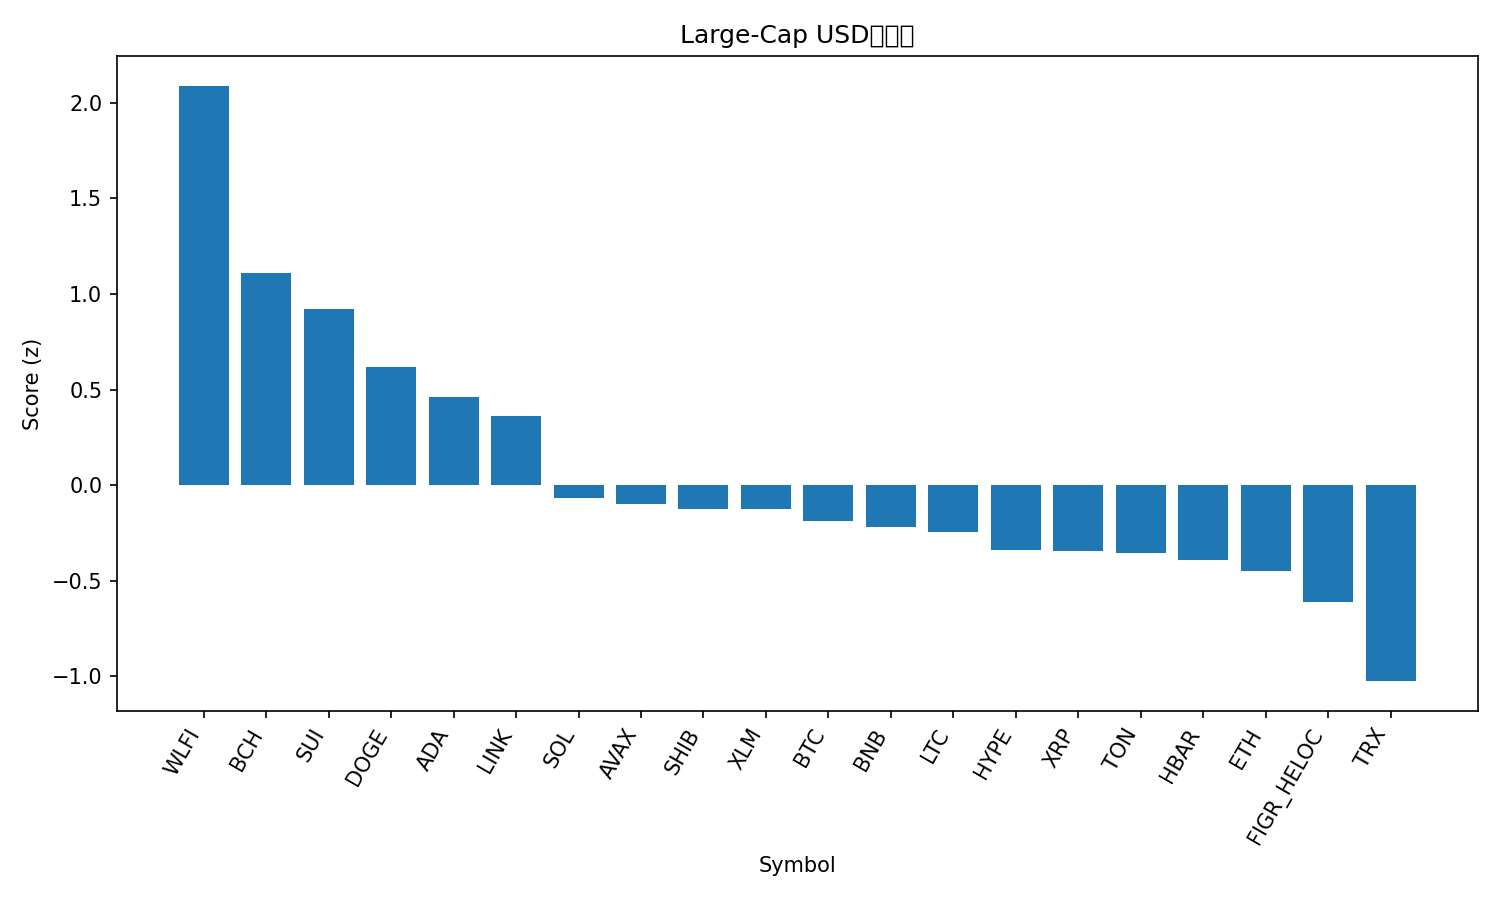

The data file committed next to this chart (first rows):
rank, name, symbol, price, pct_1h, pct_24h, pct_7d, pct_1h_vs_btc, pct_24h_vs_btc, pct_7d_vs_btc, market_cap_rank, market_cap, volume_usd, score
1, World Liberty Financial, WLFI, 0.2329, 0.4491, 20.08, 0.0, 0.3504, 19.64, -2.486, 33, 6361610892, 1298210120, 2.089
2, Bitcoin Cash, BCH, 602.3, 0.5951, 2.191, 9.499, 0.4964, 1.744, 7.012, 20, 12001329187, 266317180, 1.108
3, Sui, SUI, 3.42, 0.6933, 1.959, 3.005, 0.5947, 1.512, 0.5187, 19, 12191936647, 470277332, 0.9237
4, Dogecoin, DOGE, 0.2192, 0.5471, 2.3, 1.057, 0.4484, 1.853, -1.429, 9, 33043901969, 978166473, 0.6157
5, Cardano, ADA, 0.8332, 0.5027, 1.225, 1.515, 0.4041, 0.7778, -0.9711, 11, 30391097594, 880321743, 0.462
6, Chainlink, LINK, 22.41, 0.6713, 0.8089, -5.252, 0.5726, 0.3618, -7.738, 13, 15200220604, 502483443, 0.3616
7, Solana, SOL, 203.8, 0.2534, 0.6728, 0.1028, 0.1548, 0.2256, -2.384, 6, 110383125805, 2897793455, -0.0695
8, Avalanche, AVAX, 24.48, 0.1343, 1.399, 2.329, 0.03565, 0.9519, -0.1578, 23, 10334052259, 276943878, -0.09904
9, Shiba Inu, SHIB, 1.24e-05, 0.1975, 1.303, -0.1022, 0.0988, 0.8561, -2.589, 31, 7305461398, 103189275, -0.1258
10, Stellar, XLM, 0.3586, 0.2377, 0.5092, 0.05438, 0.1391, 0.06203, -2.432, 22, 11367893706, 96863758, -0.126
11, Bitcoin, BTC, 111269, 0.09866, 0.4471, 2.486, 0.0, 0.0, 0.0, 1, 2216162258851, 22711321790, -0.1862
12, BNB, BNB, 873.4, 0.07659, 1.413, 1.733, -0.02206, 0.9658, -0.7532, 5, 121549124169, 869560796, -0.2216
13, Litecoin, LTC, 114.2, -0.01012, 2.287, 2.54, -0.1088, 1.84, 0.05335, 28, 8704870997, 316516635, -0.2454
14, Hyperliquid, HYPE, 47.17, -0.08764, 0.7732, 6.13, -0.1863, 0.3261, 3.644, 17, 12774507361, 182506656, -0.3384
15, XRP, XRP, 2.83, 0.07747, 1.004, -0.001679, -0.02119, 0.5571, -2.488, 4, 168824198487, 1612522743, -0.3432
16, Toncoin, TON, 3.09, 0.1011, 1.397, -1.644, 0.002425, 0.9495, -4.13, 30, 7936918992, 97874149, -0.3558
17, Hedera, HBAR, 0.22, 0.09194, 1.751, -2.71, -0.006711, 1.304, -5.197, 25, 9327964687, 100799906, -0.3911
18, Ethereum, ETH, 4309, 0.1376, 0.2265, -3.5, 0.03897, -0.2206, -5.986, 2, 520154175825, 15893007953, -0.4473
19, Figure Heloc, FIGR_HELOC, 1.0, 0.0, -0.3921, 0.0, -0.09866, -0.8393, -2.486, 18, 12245407396, 18860, -0.6123
20, TRON, TRX, 0.3275, -0.07976, -1.217, -4.175, -0.1784, -1.664, -6.662, 10, 30999927278, 2056387255, -1.025
21, Cronos, CRO, 0.2632, 0.13, -1.753, -10.13, 0.03131, -2.2, -12.61, 26, 8838827803, 54993868, -1.034
